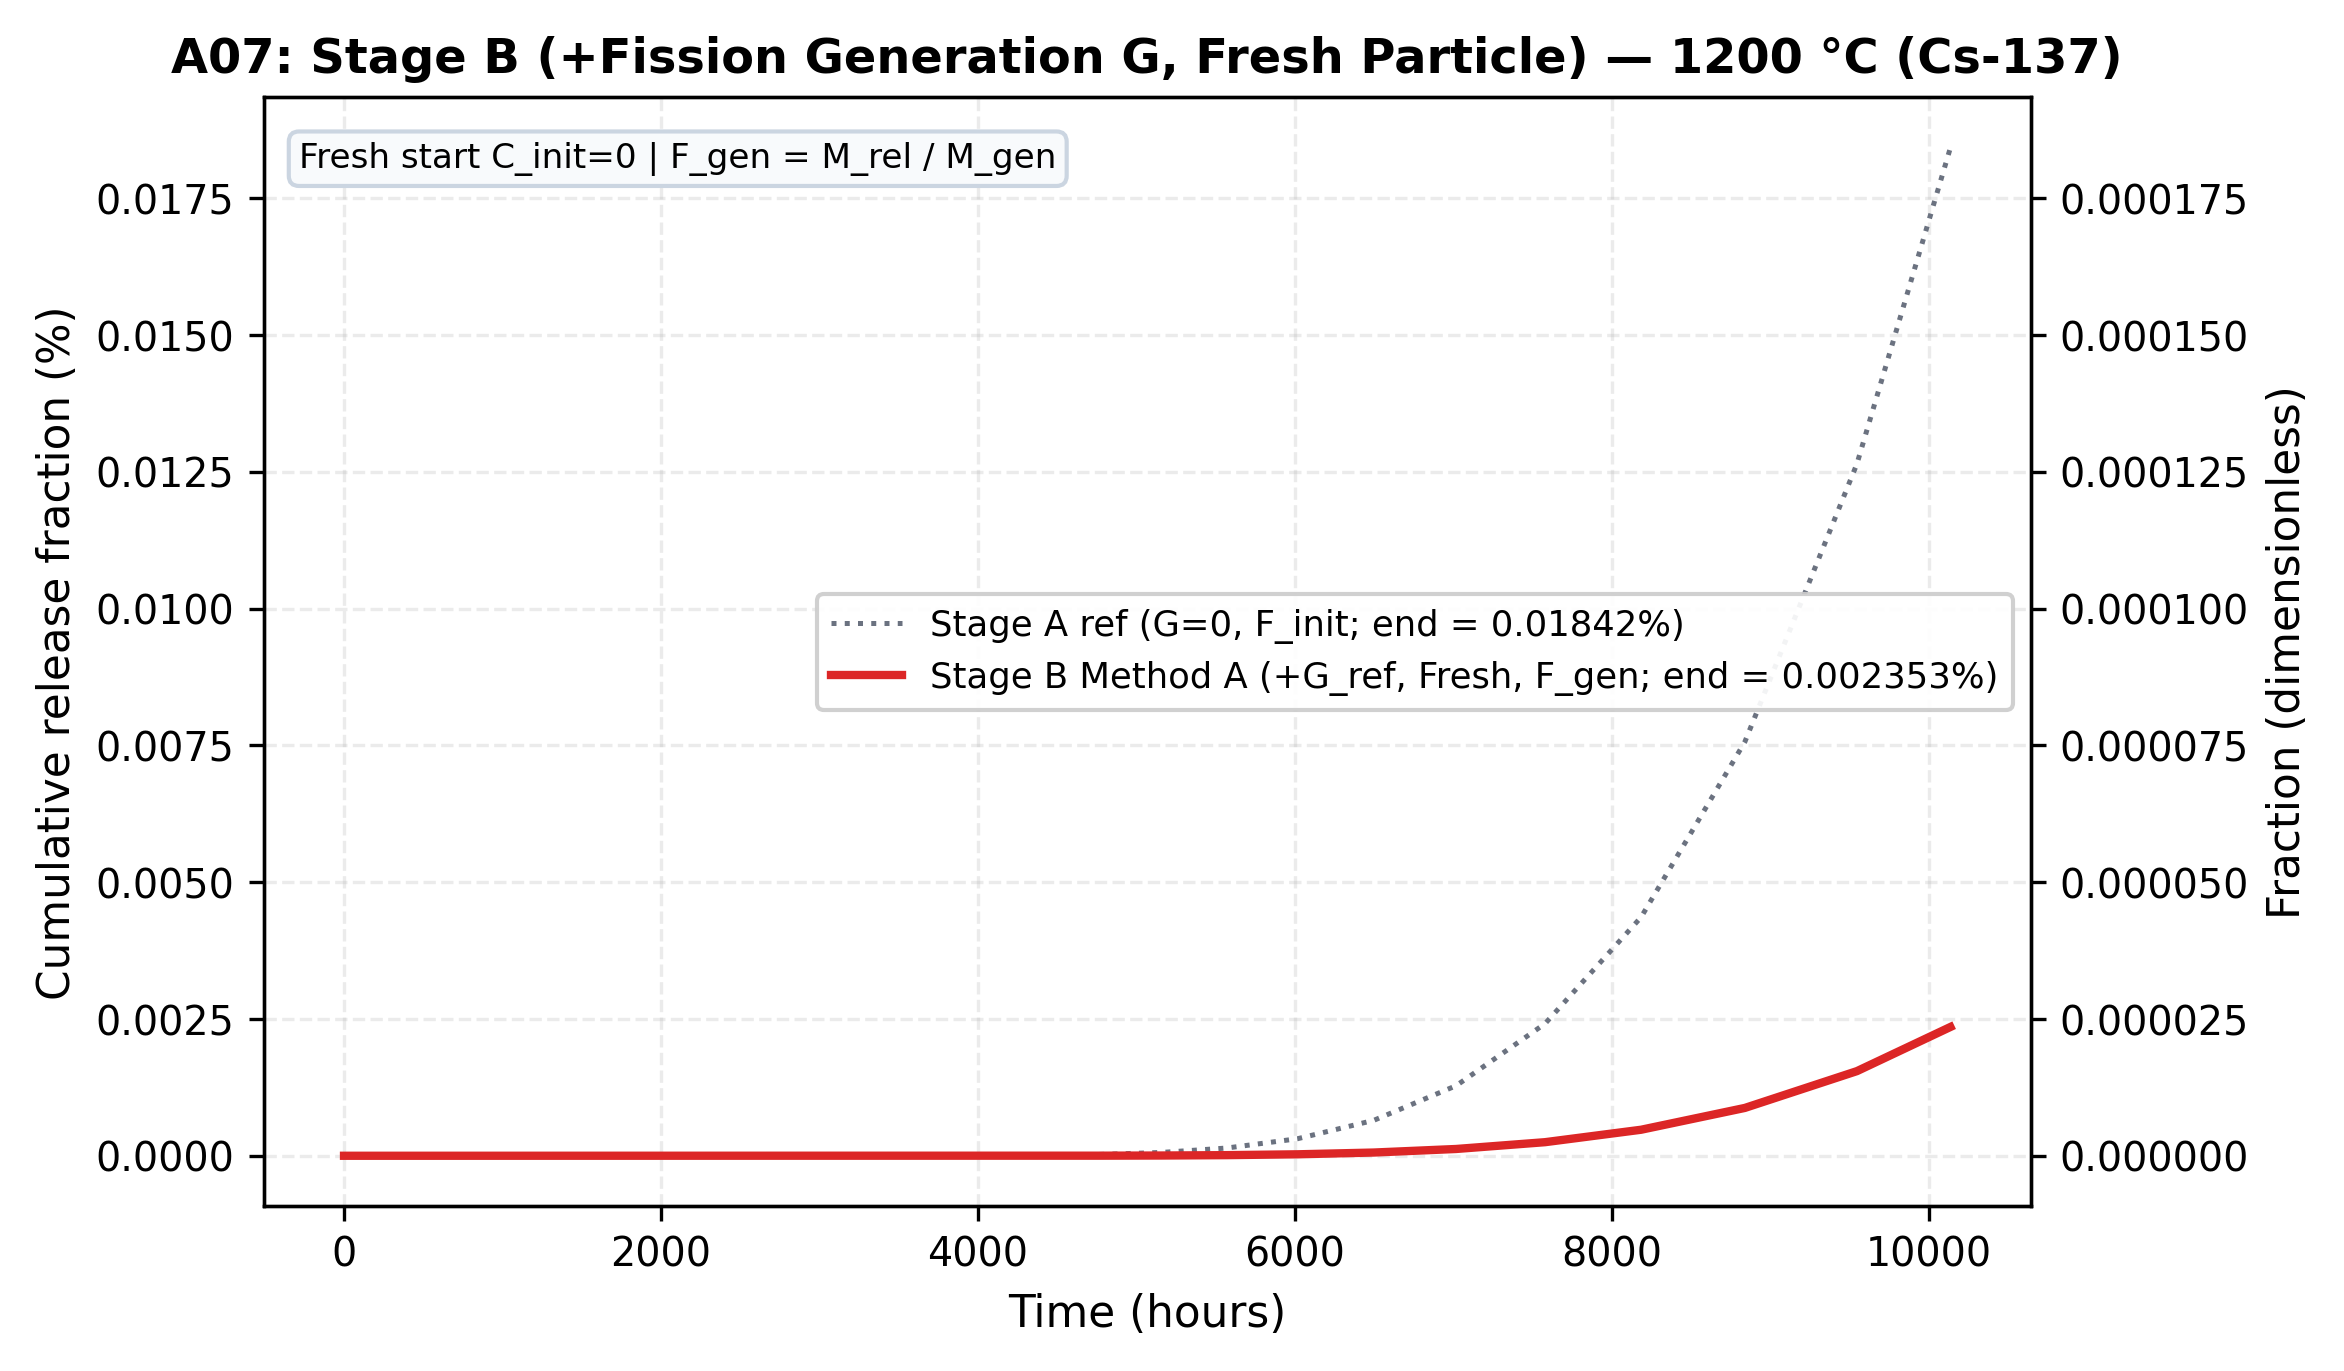

Data behind this chart, as committed beside it:
time_h, stage_b_method_a_pct, stage_b_method_b_pct, stage_a_ref_pct
0.0, 0.0, , 0.0
0.05, 6.2281460830164916e-170, , 6.2281460830164725e-170
0.054, 6.726397769657811e-170, , 6.726397769657792e-170
0.05832, 7.264509591230435e-170, , 7.264509591230415e-170
0.06299, 7.845670358528872e-170, , 7.845670358528851e-170
0.06802, 8.473323987211182e-170, , 8.473323987211157e-170
0.07347, 9.15118990618808e-170, , 9.15118990618805e-170
0.07934, 9.883285098683126e-170, , 9.883285098683097e-170
0.08569, 1.0673947906577778e-169, , 1.0673947906577748e-169
0.09255, 1.1527863739104e-169, , 1.1527863739103967e-169
0.09995, 1.2450092838232325e-169, , 1.2450092838232285e-169
0.1079, 1.3446100265290908e-169, , 1.344610026529087e-169
0.1166, 1.4521788286514186e-169, , 1.452178828651414e-169
0.1259, 1.568353134943532e-169, , 1.5683531349435273e-169
0.136, 1.693821385739015e-169, , 1.6938213857390098e-169
0.1469, 1.8293270965981362e-169, , 1.8293270965981306e-169
0.1586, 1.9756732643259875e-169, , 1.9756732643259813e-169
0.1713, 2.133727125472066e-169, , 2.13372712547206e-169
0.185, 2.3044252955098322e-169, , 2.304425295509825e-169
0.1998, 2.4887793191506187e-169, , 2.4887793191506108e-169
0.2158, 2.6878816646826684e-169, , 2.68788166468266e-169
0.233, 2.902912197857281e-169, , 2.902912197857273e-169
0.2517, 3.1351451736858644e-169, , 3.1351451736858556e-169
0.2718, 3.3859567875807334e-169, , 3.3859567875807246e-169
0.2936, 3.6568333305871924e-169, , 3.656833330587181e-169
0.3171, 3.9493799970341684e-169, , 3.949379997034157e-169
0.3424, 4.2653303967969037e-169, , 4.26533039679689e-169
0.3698, 4.6065568285406564e-169, , 4.6065568285406416e-169
0.3994, 4.9750813748239083e-169, , 4.975081374823894e-169
0.4314, 5.37308788480982e-169, , 5.373087884809805e-169
0.4659, 5.802934915594607e-169, , 5.802934915594591e-169
0.5031, 6.267169708842176e-169, , 6.267169708842159e-169
0.5434, 6.76854328554955e-169, , 6.76854328554953e-169
0.5869, 7.310026748393515e-169, , 7.310026748393491e-169
0.6338, 7.894828888264996e-169, , 7.894828888264974e-169
0.6845, 8.526415199326197e-169, , 8.526415199326171e-169
0.7393, 9.20852841527229e-169, , 9.208528415272265e-169
0.7984, 9.945210688494077e-169, , 9.94521068849405e-169
0.8623, 1.0740827543573604e-168, , 1.074082754357357e-168
0.9313, 1.1600093747059493e-168, , 1.1600093747059458e-168
1.006, 1.2528101246824253e-168, , 1.2528101246824213e-168
1.086, 7.871528489090992e-168, , 1.4480238078389521e-167
1.173, 1.580077517854659e-167, , 3.033873145730069e-167
1.267, 2.4364361603158648e-167, , 4.746590430652476e-167
1.368, 3.361303494173965e-167, , 6.596325098368673e-167
1.478, 4.360160214740716e-167, , 8.594038539502169e-167
1.596, 5.438925472952808e-167, , 1.0751569055926343e-166
1.724, 6.6039919518218645e-167, , 1.3081702013664457e-166
1.862, 7.862263749000446e-167, , 1.5598245608021612e-166
2.011, 9.221197289953312e-167, , 1.8316112689927338e-166
2.171, 7.42251515152055e-166, , 2.118603271414545e-165
2.345, 1.5257725773665014e-165, , 4.453315857236206e-165
2.533, 2.3719753245581052e-165, , 6.974805449923604e-165
2.735, 3.285874291525035e-165, , 9.698014210025993e-165
2.954, 4.272885175849321e-165, , 1.2639079670936571e-164
3.19, 2.9724477683547396e-164, , 1.126991929071503e-163
3.446, 7.26324360747079e-164, , 2.820285274808404e-163
3.721, 1.1897303113716133e-163, , 4.649042088204261e-163
4.019, 1.6902087380461096e-163, , 6.624099446671785e-163
4.341, 1.6131307192067175e-162, , 7.732630454040962e-162
... 101 more rows
